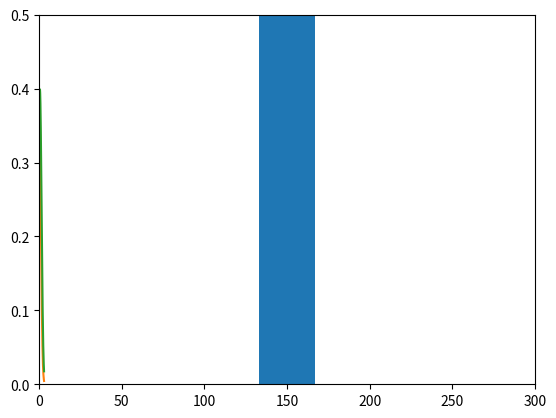

Recreate this plot in Python. (Note: this script raises an exception after producing the figure.)
# numpy is a standard Python library for numerical computing
import numpy as np

coin = ['heads','tails']

np.random.choice(coin)

def flipcoin():
    return np.random.choice(coin)

flipcoin()

def flips(n):
    flips = []
    for i in range(n):
        flips.append(flipcoin())
    return flips

print(flips(20))

def countheads(a):
    headcount = 0
    for i in a:
        if i == 'heads':
            headcount += 1
    return headcount

countheads(flips(500))

def coinsamples(numsamples, numflips):
    samples = []
    for i in range(numsamples):
        samples.append(countheads(flips(numflips)))
    return samples

coinsamples(10, 20)

import matplotlib.pyplot as plt

numflips = 300
numsamples = 100
plt.hist(coinsamples(numsamples, numflips))
plt.xlim(0,numflips)

import numpy as np
import matplotlib.pyplot as plt
import scipy.stats as stats

xnums = np.linspace(-3, 3, 10000)

xnums

ynums = stats.norm.pdf(xnums, 0, 1)

ynums

plt.plot(xnums, ynums)

def makedist(mymean=0,mystddev=1):
    xnums = np.linspace(-3, 3, 1000)
    ynums = stats.norm.pdf(xnums, mymean, mystddev)
    plt.plot(xnums, ynums)
    plt.ylim(0, 0.5)
    plt.show()

makedist(0.5)

import ipywidgets

ipywidgets.interact(makedist,mymean=(-3,3,0.2),mystddev=(0.1,3,0.2));

np.random.seed(1)

xnums = np.random.randn(10000)

plt.hist(xnums);

def makenorm(n):
    xnums = np.random.randn(n)
    plt.hist(xnums, bins=100)
    plt.show()

ipywidgets.interact(makenorm,n=(0,10000,100))

np.random.choice([0,1])

def makenorm(n,flips):
    xnums = []
    for i in range(n):
        xnums.append(0)
        for j in range(flips):
            if np.random.choice([1,0],p=[0.2,0.8]):
                xnums[i] += 1
    plt.hist(xnums, bins=np.arange(-0.5,40.5,1), width=0.8)
    plt.xlim(-0.5,0.5+flips)
    plt.show()
makenorm(100,40)

def makenorm(n,flips,probheads):
    xnums = []
    for i in range(n):
        xnums.append(0)
        for j in range(flips):
            if np.random.choice([1,0],p=[probheads, 1-probheads]):
                xnums[i] += 1
    plt.hist(xnums, bins=np.arange(-0.5,flips+0.5,1))
    plt.xlim(-0.5,0.5+flips)
    plt.show()
makenorm(100,40,0.3)

ipywidgets.interact(makenorm,n=(1,1000,10),flips=(1,100,10),probheads=(0.0,1.0,0.1))

def makenorm(n,m,s):
    xnums = s*np.random.randn(n) + m
    print('mean = ',np.mean(xnums))
    print('stddev = ',np.std(xnums))
    plt.hist(xnums, bins=100)
    plt.ylim(0,200)
    plt.xlim(-10,10)
    plt.show()
    
ipywidgets.interact(makenorm,n=(0,10000,100),m=(-3,3),s=(1,5));

x = np.random.randint(1,7,50)

x

np.mean(x)

plt.hist(x);

def diceroll(n):
    x = np.random.randint(1,7,n)
    plt.hist(x)
    plt.show()
    
ipywidgets.interact(diceroll,n=(0,10000,100));

elems = ['b','w']
elems_perc = [0.26, 0.74]

np.random.choice(elems, p=elems_perc)

panelsize = 100
panel = []
for i in range(panelsize):
    race = np.random.choice(elems, p=elems_perc)
    panel.append(race)
print('Number of Black members on the panel: ', panel.count('b'))

print(panel)

numpanels = 10000
numblackmembers = []

for i in range(numpanels):
    panelsize = 100
    panel = []
    for i in range(panelsize):
        race = np.random.choice(elems, p=elems_perc)
        panel.append(race)
    numblackmembers.append(panel.count('b'))
    
plt.hist(numblackmembers, bins=np.arange(5.5, 46.5, 1), width=0.75)
plt.xlim(5.5,46.5)
plt.ylim(0,5)

plt.hist(numblackmembers, bins=np.arange(5.5, 46.5, 1), width=0.75)
plt.xlim(5.5,46.5)
#plt.ylim(0,5)